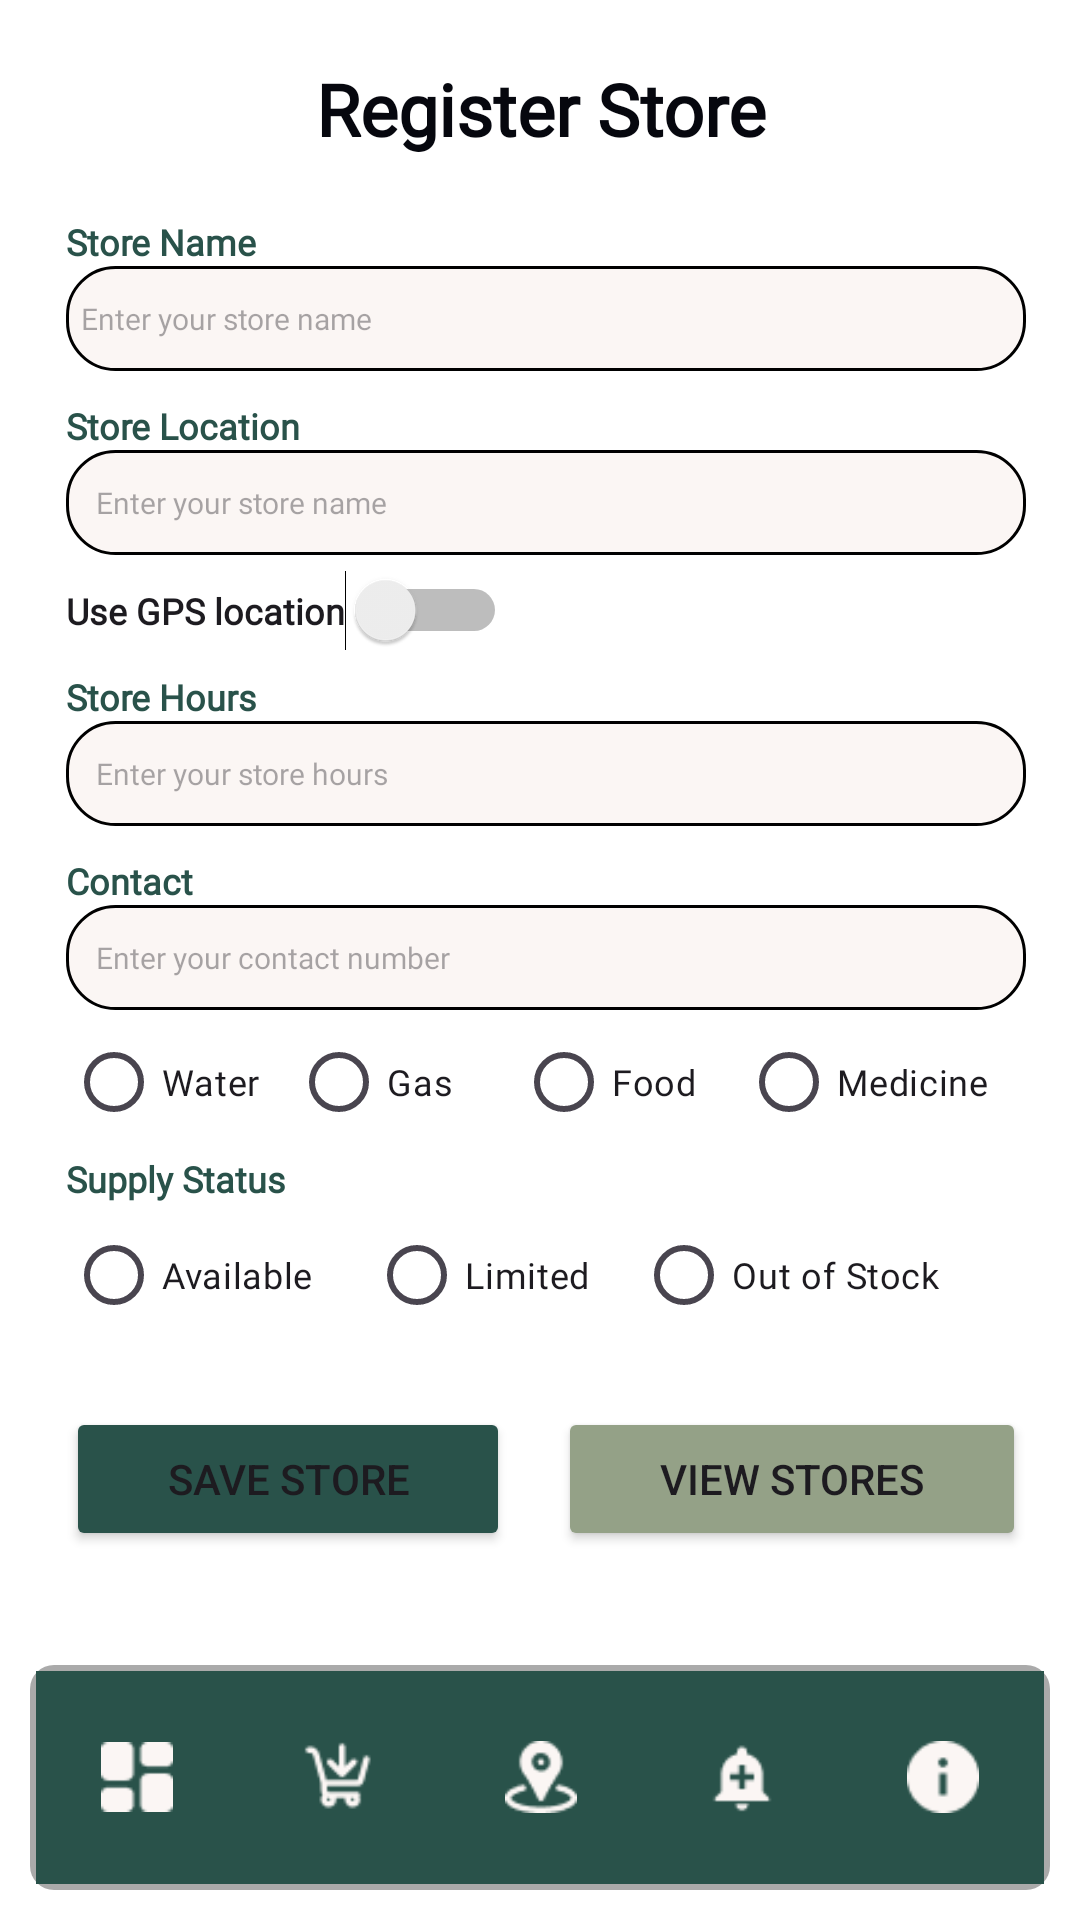

Reconstruct the res/layout file that produces this screen, plus the resources it refers to.
<!-- AndroidManifest.xml: application theme Theme.RAPIDOSM -->
<!-- res/layout/activity_register_store.xml -->
<ScrollView xmlns:android="http://schemas.android.com/apk/res/android"
    android:layout_width="match_parent"
    android:layout_height="match_parent"
    android:fillViewport="true"
    android:background="@color/white">

    <RelativeLayout
        android:layout_width="match_parent"
        android:layout_height="wrap_content"
        android:gravity="center">

        

        
        <TextView
            android:id="@+id/tvstore"
            android:layout_width="match_parent"
            android:layout_height="wrap_content"
            android:layout_alignParentStart="true"
            android:layout_alignParentTop="true"
            android:layout_alignParentEnd="true"
            android:layout_marginTop="20dp"
            android:fontFamily="@font/ageobold"
            android:gravity="center"
            android:text="Register Store"
            android:textColor="@color/BLACK"
            android:textSize="24sp"
            android:textStyle="bold" />

        <LinearLayout
            android:id="@+id/store_details_container"
            android:layout_width="match_parent"
            android:layout_height="wrap_content"
            android:layout_below="@id/tvstore"
            android:layout_alignParentStart="true"
            android:layout_alignParentEnd="true"
            android:layout_marginStart="22dp"
            android:layout_marginTop="10dp"
            android:layout_marginEnd="18dp"
            android:orientation="vertical">

            

            <TextView
                android:id="@+id/tvstorename"
                android:layout_width="wrap_content"
                android:layout_height="wrap_content"
                android:layout_marginTop="10dp"
                android:fontFamily="@font/open_sans"
                android:text="Store Name"
                android:textColor="@color/DARKGREEN"
                android:textSize="12sp"
                android:textStyle="bold" />

            <EditText
                android:id="@+id/edit_text_store_name"
                android:layout_width="match_parent"
                android:layout_height="35dp"
                android:background="@drawable/edit_text_background"
                android:fontFamily="@font/open_sans_light"
                android:hint="Enter your store name"
                android:inputType="textEmailAddress"
                android:padding="5dp"
                android:textSize="10sp" />

            <TextView
                android:id="@+id/tvstorelocation"
                android:layout_width="wrap_content"
                android:layout_height="wrap_content"
                android:layout_marginTop="10dp"
                android:fontFamily="@font/ageobold"
                android:text="Store Location"
                android:textColor="@color/DARKGREEN"
                android:textSize="12sp"
                android:textStyle="bold" />

            <AutoCompleteTextView
                android:id="@+id/edit_text_location"
                android:layout_width="match_parent"
                android:layout_height="35dp"
                android:background="@drawable/edit_text_background"
                android:fontFamily="@font/open_sans_light"
                android:hint="Enter your store name"
                android:inputType="textEmailAddress"
                android:padding="10dp"
                android:textSize="10sp" />

            <Switch
                android:id="@+id/location_switch"
                android:layout_width="wrap_content"
                android:layout_height="wrap_content"
                android:layout_marginTop="5dp"
                android:fontFamily="@font/open_sans"
                android:gravity="center_vertical|end"
                android:text="Use GPS location"
                android:textSize="12sp"
                android:textStyle="bold" />

            <TextView
                android:id="@+id/tvstorehours"
                android:layout_width="wrap_content"
                android:layout_height="wrap_content"
                android:layout_marginTop="7dp"
                android:fontFamily="@font/open_sans"
                android:text="Store Hours"
                android:textColor="@color/DARKGREEN"
                android:textSize="12sp"
                android:textStyle="bold" />

            <EditText
                android:id="@+id/edit_text_store_hours"
                android:layout_width="match_parent"
                android:layout_height="35dp"
                android:background="@drawable/edit_text_background"
                android:fontFamily="@font/open_sans_light"
                android:hint="Enter your store hours"
                android:inputType="textEmailAddress"
                android:padding="10dp"
                android:textSize="10sp" />

            <TextView
                android:id="@+id/tvstorecontacts"
                android:layout_width="wrap_content"
                android:layout_height="wrap_content"
                android:layout_marginTop="10dp"
                android:fontFamily="@font/open_sans"
                android:text="Contact"
                android:textColor="@color/DARKGREEN"
                android:textSize="12sp"
                android:textStyle="bold" />

            <EditText
                android:id="@+id/edit_text_contacts"
                android:layout_width="match_parent"
                android:layout_height="35dp"
                android:background="@drawable/edit_text_background"
                android:fontFamily="@font/open_sans_light"
                android:hint="Enter your contact number"
                android:inputType="textEmailAddress"
                android:padding="10dp"
                android:textSize="10sp" />

            
            <RadioGroup
                android:id="@+id/radio_group_supply_type"
                android:layout_width="wrap_content"
                android:layout_height="wrap_content"
                android:orientation="horizontal"
                android:textAlignment="center">

                <RadioButton
                    android:id="@+id/radio_water"
                    android:layout_width="75dp"
                    android:layout_height="wrap_content"
                    android:fontFamily="@font/open_sans_light"
                    android:text="Water"
                    android:textSize="12sp" />

                <RadioButton
                    android:id="@+id/radio_gas"
                    android:layout_width="75dp"
                    android:layout_height="wrap_content"
                    android:fontFamily="@font/open_sans_light"
                    android:text="Gas"
                    android:textSize="12sp" />

                <RadioButton
                    android:id="@+id/radio_food"
                    android:layout_width="75dp"
                    android:layout_height="wrap_content"
                    android:fontFamily="@font/open_sans_light"
                    android:text="Food"
                    android:textSize="12sp" />

                <RadioButton
                    android:id="@+id/radio_medicine"
                    android:layout_width="wrap_content"
                    android:layout_height="wrap_content"
                    android:fontFamily="@font/open_sans_light"
                    android:text="Medicine"
                    android:textSize="12sp" />
            </RadioGroup>

            <TextView
                android:layout_width="wrap_content"
                android:layout_height="wrap_content"
                android:fontFamily="@font/open_sans"
                android:text="Supply Status"
                android:textColor="@color/DARKGREEN"
                android:textSize="12sp"
                android:textStyle="bold" />

            <RadioGroup
                android:id="@+id/radio_group_supply_status"
                android:layout_width="wrap_content"
                android:layout_height="wrap_content"
                android:orientation="horizontal">

                <RadioButton
                    android:id="@+id/radio_available"
                    android:layout_width="101dp"
                    android:layout_height="wrap_content"
                    android:fontFamily="@font/open_sans_light"
                    android:text="Available"
                    android:textSize="12sp" />

                <RadioButton
                    android:id="@+id/radio_limited"
                    android:layout_width="89dp"
                    android:layout_height="wrap_content"
                    android:fontFamily="@font/open_sans_light"
                    android:text="Limited"
                    android:textSize="12sp" />

                <RadioButton
                    android:id="@+id/radio_out_of_stock"
                    android:layout_width="120dp"
                    android:layout_height="wrap_content"
                    android:fontFamily="@font/open_sans_light"
                    android:text="Out of Stock"
                    android:textSize="12sp" />
            </RadioGroup>
            
            <LinearLayout
                android:layout_width="match_parent"
                android:layout_height="wrap_content"
                android:layout_marginTop="20dp"
                android:gravity="center"
                android:orientation="horizontal">

                <Button
                    android:id="@+id/save_button"
                    android:layout_width="wrap_content"
                    android:layout_height="wrap_content"
                    android:layout_marginEnd="8dp"
                    android:layout_weight="1"
                    android:backgroundTint="@color/DARKGREEN"
                    android:text="Save Store" />

                <Button
                    android:id="@+id/view_stores_button"
                    android:layout_width="wrap_content"
                    android:layout_height="wrap_content"
                    android:layout_marginStart="8dp"
                    android:layout_weight="1"
                    android:backgroundTint="@color/CAMBRIDGE"
                    android:text="View Stores" />
            </LinearLayout>
        </LinearLayout>

        <include
            layout="@layout/bottom_nav_layout"
            android:layout_width="match_parent"
            android:layout_height="wrap_content"
            android:layout_alignParentBottom="true"
            android:layout_margin="10dp" />

    </RelativeLayout>
</ScrollView>
<!-- res/layout/bottom_nav_layout.xml (included above) -->
<?xml version="1.0" encoding="utf-8"?>
<androidx.coordinatorlayout.widget.CoordinatorLayout xmlns:android="http://schemas.android.com/apk/res/android"
    xmlns:app="http://schemas.android.com/apk/res-auto"
    android:layout_width="match_parent"
    android:layout_height="match_parent"
    android:layout_margin="15dp">

    <com.google.android.material.bottomnavigation.BottomNavigationView
        android:id="@+id/bottom_navigation"
        android:layout_width="match_parent"
        android:layout_height="75dp"
        android:layout_gravity="bottom"
        android:background="@drawable/border_with_shadow"
        app:itemBackground="@color/DARKGREEN"
        app:itemIconTint="@color/secondary"
        app:labelVisibilityMode="unlabeled"
        app:menu="@menu/bottom_nav_menu" />
</androidx.coordinatorlayout.widget.CoordinatorLayout>
<!-- resources referenced by this layout -->
<resources>
  <color name="BLACK">#06070E</color>
  <color name="CAMBRIDGE">#94a187</color>
  <color name="DARKGREEN">#29524A</color>
  <color name="secondary">#FBF6F4</color>
  <color name="white">#FFFFFFFF</color>
  <!-- drawable border_with_shadow (drawable) -->
  <layer-list xmlns:android="http://schemas.android.com/apk/res/android">
      
      <item>
          <shape
              android:shape="rectangle">
              <solid android:color="#55000000" /> 
              <corners android:radius="8dp" />  
              <padding
                  android:left="2dp"
                  android:top="2dp"
                  android:right="2dp"
                  android:bottom="2dp" /> 
          </shape>
      </item>
  
      
      <item>
          <shape
              android:shape="rectangle">
              <solid android:color="@color/secondary" /> 
              <corners android:radius="8dp" />  
              <stroke
                  android:color="@color/DARKGREEN"
              android:width="2dp" />
          </shape>
      </item>
  </layer-list>
  <!-- drawable edit_text_background (drawable) -->
  <shape xmlns:android="http://schemas.android.com/apk/res/android">
      <solid android:color="@color/secondary" /> 
      <corners android:radius="16dp" /> 
      <stroke android:color="@color/black" android:width="1dp" /> 
  </shape>
  <style name="Theme.RAPIDOSM" parent="Base.Theme.RAPIDOSM" />
  <color name="black">#FF000000</color>
  <style name="Base.Theme.RAPIDOSM" parent="Theme.Material3.DayNight.NoActionBar">
          
          
      </style>
</resources>
